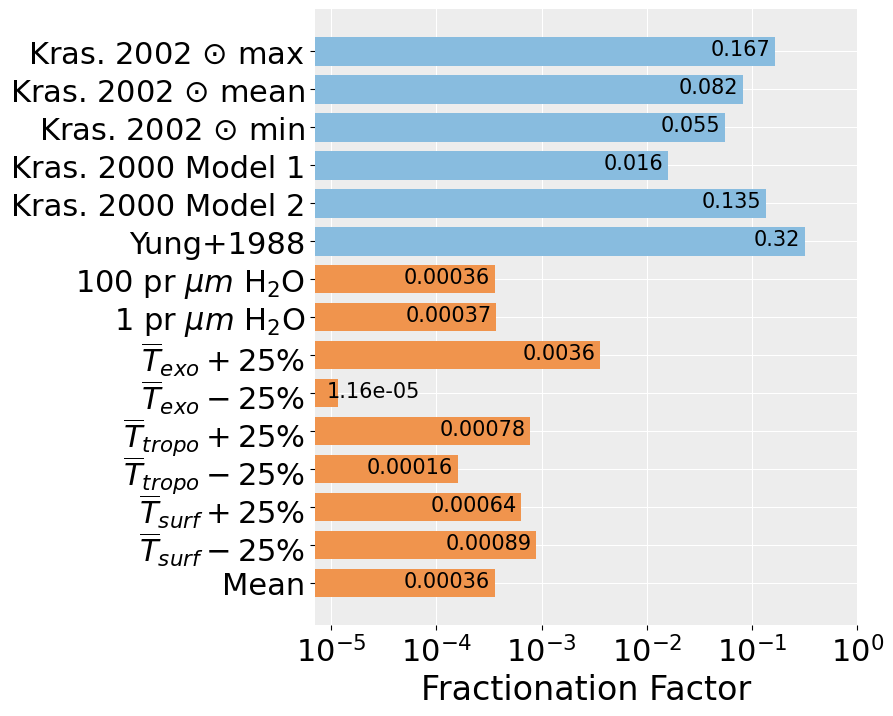

Write Python code to recreate this figure. (Note: this script raises an exception after producing the figure.)
################################################################################
# f_barchart.jl
# TYPE: MAIN (plot maker)
# WHICH: Equilibrium experiments
# DESCRIPTION: plots results for f in equilibrated atmosphere simulations in a
# bar chart, by experiment. Done in Python because it doesn't need to call on 
# Julia data/output.
#
# [redacted]
# July 2019
# Currently tested for Python: 3.7
################################################################################
import matplotlib.pyplot as plt
import pandas as pd
from matplotlib import rc
rc('text', usetex=True)

experiments = pd.DataFrame([["Mean", 3.6e-4],
                            [r"$\overline{T}_{surf}-25$%", 8.9e-4],
                            [r"$\overline{T}_{surf}+25$%", 6.4e-4],
                            [r"$\overline{T}_{tropo}-25$%", 1.6e-4],
                            [r"$\overline{T}_{tropo}+25$%", 7.8e-4],
                            [r"$\overline{T}_{exo}-25$%", 1.16e-5],
                            [r"$\overline{T}_{exo}+25$%", 3.6e-3],
                            [r"1 pr $\mu m$ H$_2$O", 3.7e-4],
                            [r"100 pr $\mu m$ H$_2$O", 3.6e-4],
                            ["Yung+1988", 0.32], ["Kras. 2000 Model 2", 0.135],
                            ["Kras. 2000 Model 1", 0.016],
                            [r"Kras. 2002 $\odot$ min", 0.055],
                            [r"Kras. 2002 $\odot$ mean", 0.082],
                            [r"Kras. 2002 $\odot$ max", 0.167]],
                           columns=["Name", "Values"])

fig = plt.figure(figsize=(7, 8))
plt.style.use('default')
plt.rcParams['font.family'] = 'sans-serif'
plt.rcParams['font.sans-serif'] = 'Louis George Caf?'
plt.rcParams['font.monospace'] = 'FreeMono'
plt.rcParams['font.size'] = 19
plt.rcParams['axes.labelsize'] = 24
plt.rcParams['xtick.labelsize'] = 22
plt.rcParams['ytick.labelsize'] = 22

carray = ["xkcd:faded orange", "xkcd:faded orange", "xkcd:faded orange",
          "xkcd:faded orange", "xkcd:faded orange", "xkcd:faded orange",
          "xkcd:faded orange", "xkcd:faded orange", "xkcd:faded orange",
          "#88bcdf", "#88bcdf", "#88bcdf", "#88bcdf", "#88bcdf", "#88bcdf"]
ax = plt.gca()
ax.set_facecolor("#ededed")
ax.grid(zorder=0, color="white", which="major")
for side in ["top", "bottom", "left", "right"]:
    ax.spines[side].set_visible(False)
ax.barh(list(experiments.index * 2), experiments["Values"], 1.5, color=carray,
        zorder=10)
ax.set_xscale("log")
for i, v in enumerate(experiments["Values"]):
    if v == 1.16e-5:
        m = 5
    else:
        m = -0.1
    ax.text(v+m*v, 2*(i-0.1), str(v), color='black', fontsize=15, zorder=16,
            ha="right")
plt.xlabel("Fractionation Factor")

plt.yticks(range(0, len(experiments)*2, 2), experiments["Name"])
plt.xticks([10**(-5), 10**(-4), 10**(-3), 10**(-2), 10**(-1), 1])

plt.savefig("../Results/VarWaterTemp/Plots/f-plot-pretty-horizontal.png", bbox_inches="tight")